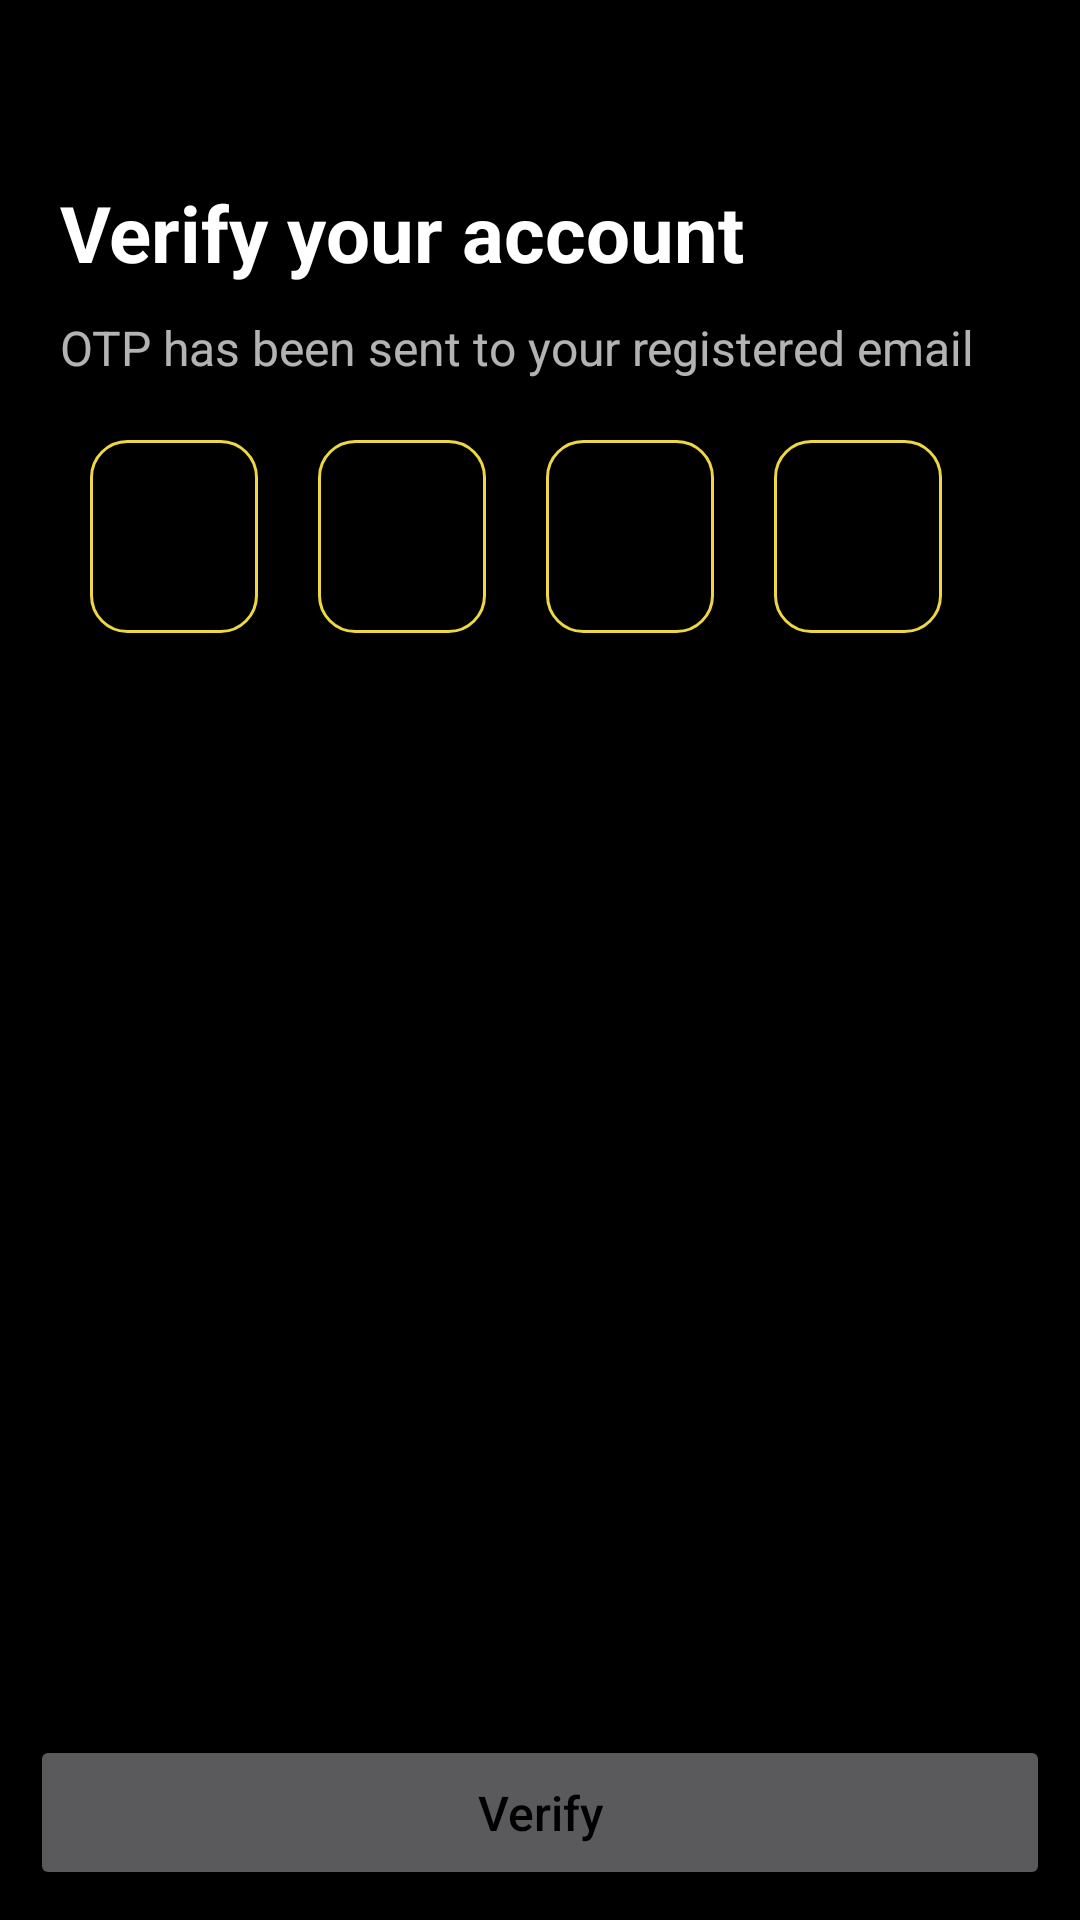

Reconstruct the res/layout file that produces this screen, plus the resources it refers to.
<!-- AndroidManifest.xml: application theme Theme.TestProj -->
<!-- res/layout/activity_otpverification.xml -->
<?xml version="1.0" encoding="utf-8"?>
<RelativeLayout xmlns:android="http://schemas.android.com/apk/res/android"
    xmlns:tools="http://schemas.android.com/tools"
    android:layout_width="match_parent"
    android:layout_height="match_parent"
    android:background="@color/black"
    tools:context=".OTPVerificationActivity">

    <LinearLayout
        android:layout_width="match_parent"
        android:layout_height="match_parent"
        android:background="@color/black"
        android:orientation="vertical"
        android:paddingStart="10dp"
        android:paddingTop="50dp"
        android:paddingEnd="10dp">

        <TextView
            android:layout_width="match_parent"
            android:layout_height="wrap_content"
            android:layout_margin="10dp"
            android:layout_marginStart="10dp"
            android:layout_marginTop="10dp"
            android:layout_marginEnd="10dp"
            android:layout_marginBottom="10dp"
            android:text="Verify your account"
            android:textColor="@color/white"
            android:textSize="26sp"
            android:textStyle="bold" />

        <TextView
            android:id="@+id/editTextID"
            android:layout_width="match_parent"
            android:layout_height="wrap_content"
            android:layout_marginStart="10dp"
            android:text="OTP has been sent to your registered email"
            android:textSize="16sp" />

        <LinearLayout
            android:layout_width="match_parent"
            android:layout_height="wrap_content"
            android:layout_margin="10dp"
            android:orientation="horizontal">

            <com.google.android.material.textfield.TextInputEditText
                android:id="@+id/editText1"
                android:layout_width="60dp"
                android:layout_height="wrap_content"
                android:layout_margin="8dp"
                android:background="@drawable/otp_border"
                android:inputType="number"
                android:maxLength="1"
                android:padding="18dp"
                android:textSize="24sp" />

            <com.google.android.material.textfield.TextInputEditText
                android:id="@+id/editText2"
                android:layout_width="60dp"
                android:layout_height="wrap_content"
                android:layout_margin="8dp"
                android:background="@drawable/otp_border"
                android:inputType="number"
                android:maxLength="1"
                android:padding="18dp"
                android:textSize="24sp" />

            <com.google.android.material.textfield.TextInputEditText
                android:id="@+id/editText3"
                android:layout_width="60dp"
                android:layout_height="wrap_content"
                android:layout_margin="8dp"
                android:background="@drawable/otp_border"
                android:inputType="number"
                android:maxLength="1"
                android:padding="18dp"
                android:textSize="24sp" />

            <com.google.android.material.textfield.TextInputEditText
                android:id="@+id/editText4"
                android:layout_width="60dp"
                android:layout_height="wrap_content"
                android:layout_margin="8dp"
                android:background="@drawable/otp_border"
                android:inputType="number"
                android:maxLength="1"
                android:padding="18dp"
                android:textSize="24sp" />
        </LinearLayout>

        <TextView
            android:id="@+id/tvInvalidOtp"
            android:layout_width="match_parent"
            android:layout_height="wrap_content"
            android:layout_marginStart="10dp"
            android:text="Invalid OTP request! Please try again"
            android:textColor="#F3031A"
            android:textSize="16sp"
            android:visibility="gone" />

    </LinearLayout>

    <Button
        android:id="@+id/verifyAccountBtn"
        android:layout_width="match_parent"
        android:layout_height="wrap_content"
        android:layout_alignParentBottom="true"
        android:layout_marginStart="10dp"
        android:layout_marginTop="10dp"
        android:layout_marginEnd="10dp"
        android:layout_marginBottom="10dp"
        android:padding="15dp"
        android:text="Verify"
        android:textAllCaps="false"
        android:textColor="@color/black"
        android:textSize="16sp" />


</RelativeLayout>
<!-- resources referenced by this layout -->
<resources>
  <color name="black">#FF000000</color>
  <color name="white">#FFFFFFFF</color>
  <!-- drawable otp_border (drawable) -->
  <?xml version="1.0" encoding="utf-8"?>
  <layer-list xmlns:android="http://schemas.android.com/apk/res/android">
      <item android:drawable="@android:color/black" />
  
      
      <item
          android:bottom="2dp"
          android:left="2dp"
          android:right="2dp"
          android:top="2dp">
          <shape android:shape="rectangle">
              <solid android:color="@android:color/transparent" />
              <corners android:radius="12dp" />
              <stroke
                  android:width="1dp"
                  android:color="@color/linkTextColor" /> 
          </shape>
      </item>
  </layer-list>
  <style name="Theme.TestProj" parent="Theme.MaterialComponents.NoActionBar">
          
          <item name="colorPrimary">@color/purple_500</item>
          <item name="colorPrimaryVariant">@color/purple_700</item>
          <item name="colorOnPrimary">@color/white</item>
          
          <item name="colorSecondary">@color/teal_200</item>
          <item name="colorSecondaryVariant">@color/teal_700</item>
          <item name="colorOnSecondary">@color/black</item>
          
          <item name="android:statusBarColor" tools:targetApi="l">?attr/colorPrimaryVariant</item>
          
      </style>
  <color name="linkTextColor">#EDD742</color>
  <color name="purple_500">#E8D660</color>
  <color name="purple_700">#E8D660</color>
  <color name="teal_200">#FF03DAC5</color>
  <color name="teal_700">#FF018786</color>
</resources>
